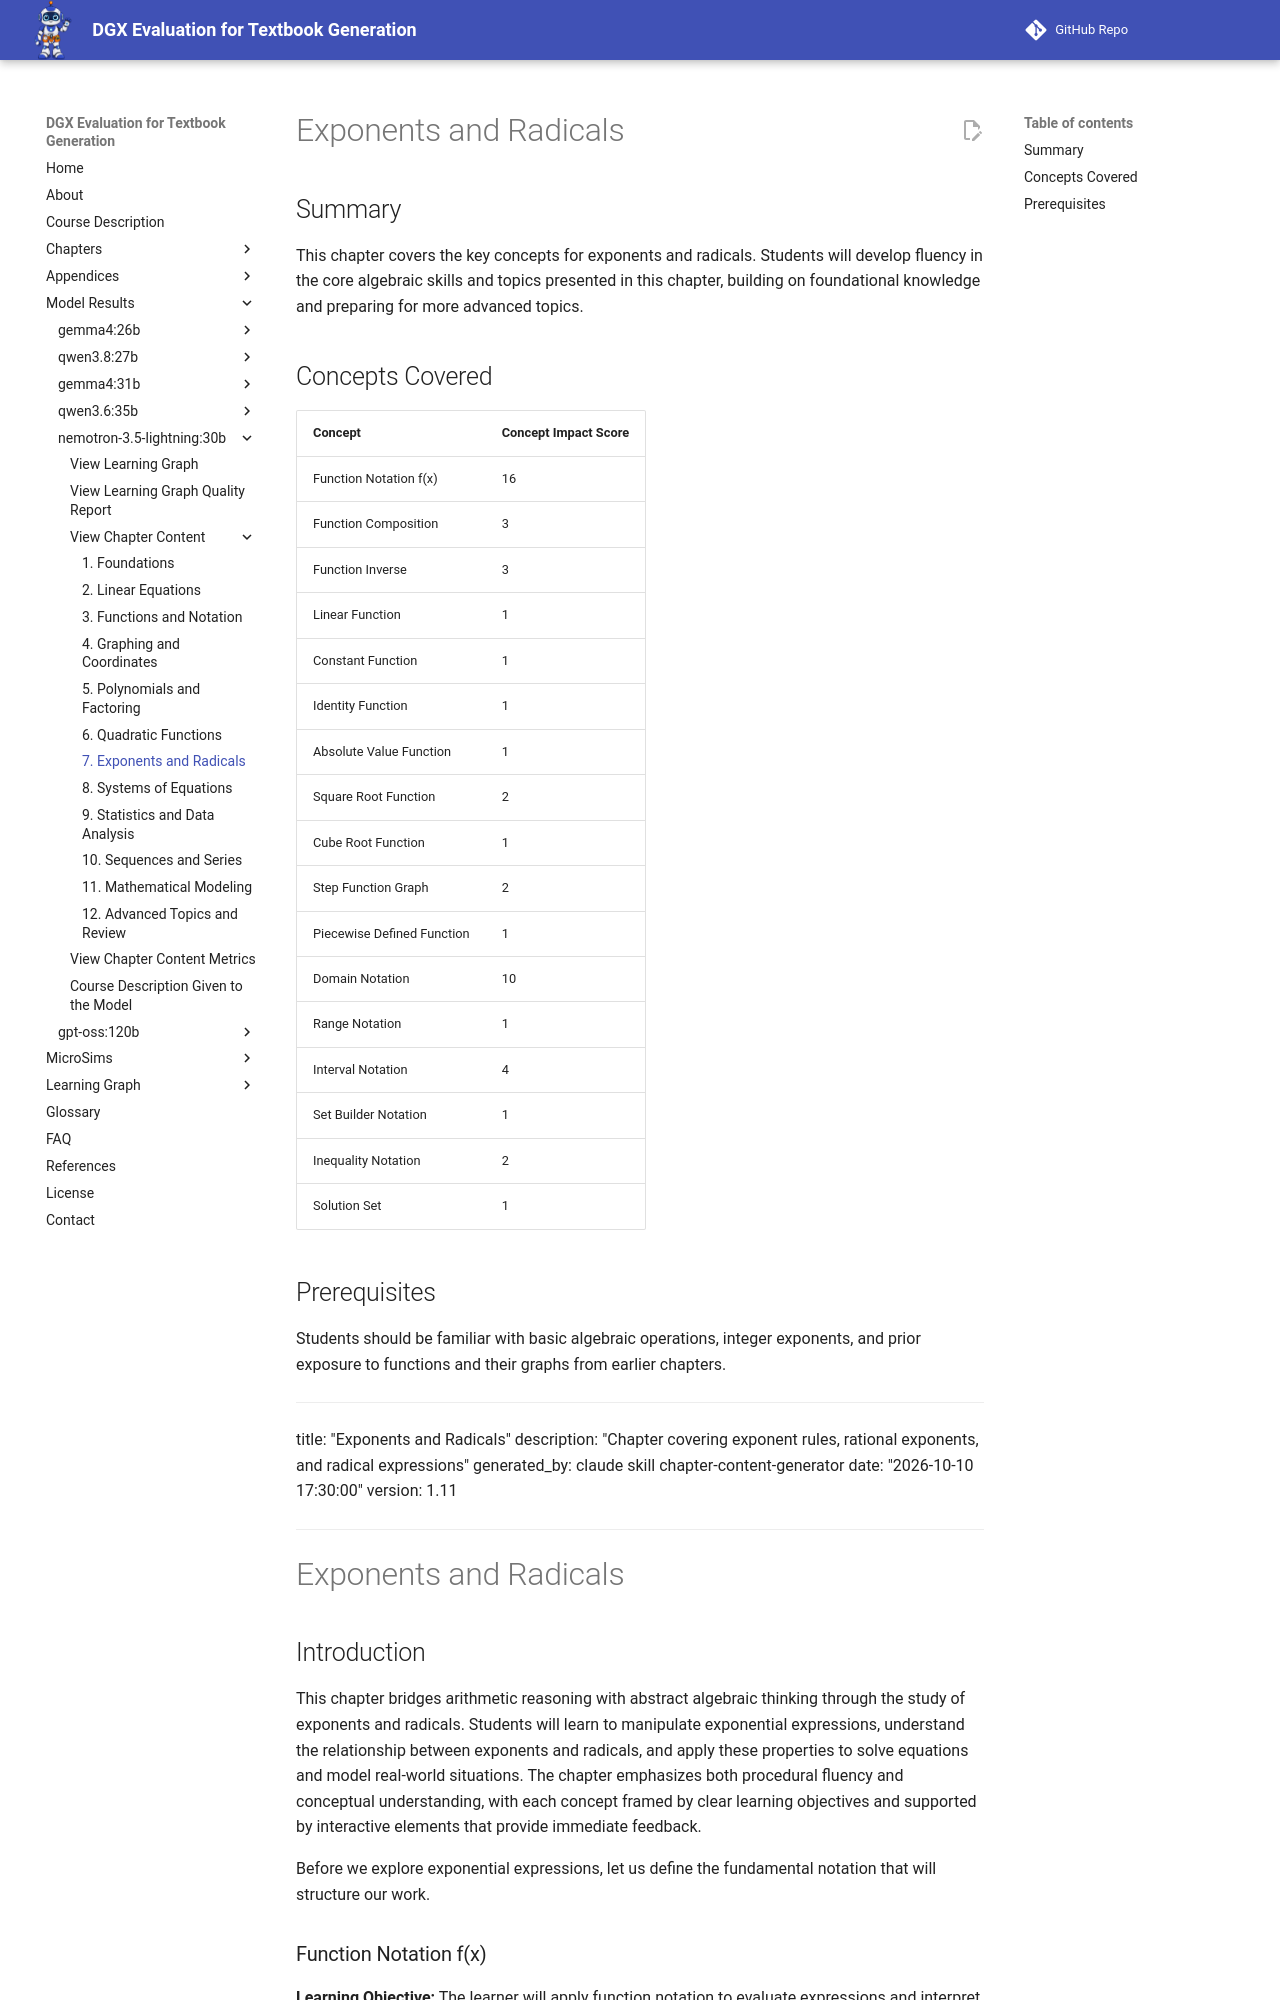

repository: dmccreary/dgx-eval · page: models/nemotron-3.5-lightning-30b/chapters/07-exponents-and-radicals/index.html · generator: mkdocs

---
title: "Exponents and Radicals"
description: "Chapter covering exponent rules, rational exponents, and radical expressions"
generated_by: claude skill chapter-content-generator
date: "2026-10-10 17:30:00"
version: 1.11
---

# Exponents and Radicals

## Summary
This chapter covers the key concepts for exponents and radicals. Students will develop fluency in the core algebraic skills and topics presented in this chapter, building on foundational knowledge and preparing for more advanced topics.

## Concepts Covered
| Concept | Concept Impact Score |
|---------|----------------------|
| Function Notation f(x) | 16 |
| Function Composition | 3 |
| Function Inverse | 3 |
| Linear Function | 1 |
| Constant Function | 1 |
| Identity Function | 1 |
| Absolute Value Function | 1 |
| Square Root Function | 2 |
| Cube Root Function | 1 |
| Step Function Graph | 2 |
| Piecewise Defined Function | 1 |
| Domain Notation | 10 |
| Range Notation | 1 |
| Interval Notation | 4 |
| Set Builder Notation | 1 |
| Inequality Notation | 2 |
| Solution Set | 1 |

## Prerequisites
Students should be familiar with basic algebraic operations, integer exponents, and prior exposure to functions and their graphs from earlier chapters.

---
title: "Exponents and Radicals"
description: "Chapter covering exponent rules, rational exponents, and radical expressions"
generated_by: claude skill chapter-content-generator
date: "2026-10-10 17:30:00"
version: 1.11
---

# Exponents and Radicals

## Introduction
This chapter bridges arithmetic reasoning with abstract algebraic thinking through the study of exponents and radicals. Students will learn to manipulate exponential expressions, understand the relationship between exponents and radicals, and apply these properties to solve equations and model real-world situations. The chapter emphasizes both procedural fluency and conceptual understanding, with each concept framed by clear learning objectives and supported by interactive elements that provide immediate feedback.

Before we explore exponential expressions, let us define the fundamental notation that will structure our work.

### Function Notation f(x) {#function-notation-fx .Concept .Tier-A}

**Learning Objective:** The learner will apply function notation to evaluate expressions and interpret statements that arise from a context.

**Bloom Level:** Understand

**Bloom Verb:** apply

**CIS:** 16

**Elaboration Budget Tier:** A (full treatment: 500–750 words, worked example + diagram/chart/table/MicroSim)

In this course, a function is a rule that assigns to each input exactly one output. The notation $f(x)$ names the output of function $f$ when the input is $x$. We read $f(x)$ as "f of x" or "the value of f at x." The input $x$ is called the independent variable, and the output $f(x)$ is called the dependent variable.

**Prerequisite terms defined above:** independent variable, dependent variable

#### Worked Example: Evaluating Functions

Consider the function $f(x) = 2x^2 - 3x + 1$. To evaluate $f(2)$, substitute $x = 2$ into the expression:

$$
f(2) = 2(2)^2 - 3(2) + 1 = 2(4) - 6 + 1 = 8 - 6 + 1 = 3
$$

So $f(2) = 3$. Notice that the $x$ in the expression $2x^2 - 3x + 1$ is replaced everywhere by $2$.

**Example:** Evaluate $f(-1)$ for the same function $f(x) = 2x^2 - 3x + 1$.

**Solution:** Substitute $x = -1$:

$$
f(-1) = 2(-1)^2 - 3(-1) + 1 = 2(1) + 3 + 1 = 2 + 3 + 1 = 6
$$

So $f(-1) = 6$.

**Example:** If $f(x) = 2x^2 - 3x + 1$ and $f(a) = 5$, find the possible values of $a$.

**Solution:** Set up the equation $2a^2 - 3a + 1 = 5$ and solve:

$$
2a^2 - 3a + 1 - 5 = 0 \\
2a^2 - 3a - 4 = 0
$$

Using the quadratic formula $a = \frac{-b \pm \sqrt{b^2 - 4ac}}{2a}$ with $a = 2$, $b = -3$, $c = -4$:

$$
a = \frac{-(-3) \pm \sqrt{(-3)^2 - 4(2)(-4)}}{2(2)} = \frac{3 \pm \sqrt{9 + 32}}{4} = \frac{3 \pm \sqrt{41}}{4}
$$

So $a = \frac{3 + \sqrt{41}}{4}$ or $a = \frac{3 - \sqrt{41}}{4}$.
